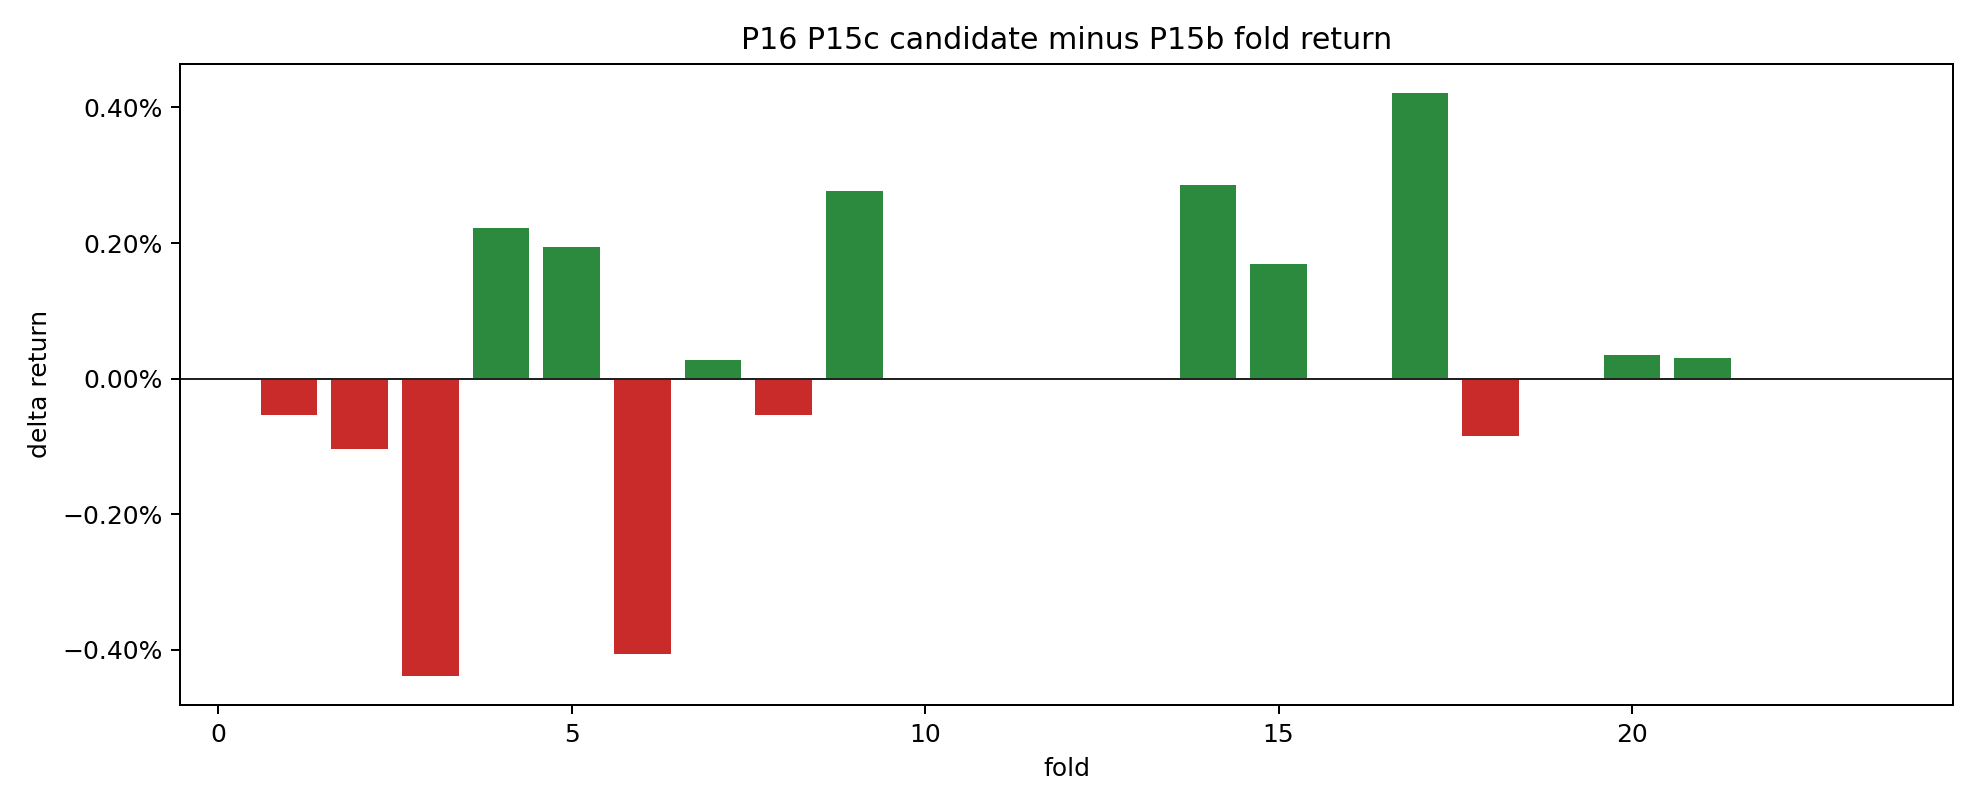

Data behind this chart, as committed beside it:
fold, p16_p15c_candidate_total_return, p16_p15c_candidate_gross_total_return_be…, p16_p15c_candidate_sharpe, p16_p15c_candidate_max_drawdown, p16_p15c_candidate_mean_turnover, p16_p15c_candidate_formula_name, p15b_total_return, p15b_gross_total_return_before_cost, p15b_sharpe, p15b_max_drawdown, p15b_mean_turnover, p15b_formula_name, delta_total_return, delta_gross_total_return_before_cost, delta_sharpe, delta_max_drawdown, delta_mean_turnover
1, -0.003161, -0.002101, -3.106, -0.003115, 0.2215, __P4_ONLY__, -0.002631, -0.001569, -2.453, -0.003115, 0.2218, __P4_ONLY__, -0.0005302, -0.0005321, -0.6531, -1.0018028073766061e-16, -0.0002888
2, -0.004009, -0.002431, -1.5, -0.006164, 0.2929, p7_agpt_0008, -0.002971, -0.001429, -1.212, -0.005203, 0.286, p7_agpt_0008, -0.001038, -0.001002, -0.2883, -0.0009611, 0.006907
3, 0.004516, 0.006202, 2.342, -0.007213, 0.3498, p7_agpt_0083, 0.008898, 0.01072, 6.29, -0.003898, 0.3762, p7_agpt_0083, -0.004383, -0.004518, -3.948, -0.003315, -0.02644
4, 0.005002, 0.00681, 3.261, -0.001088, 0.4282, p7_agpt_0150, 0.002774, 0.004538, 1.592, -0.0009604, 0.4186, p7_agpt_0150, 0.002228, 0.002272, 1.669, -0.0001275, 0.009582
5, 0.0557, 0.0576, 19.14, 0.0, 0.3757, __P4_ONLY__, 0.05377, 0.0557, 15.04, 0.0, 0.3833, __P4_ONLY__, 0.001937, 0.001901, 4.1, 0.0, -0.00754
6, 0.02031, 0.02243, 3.642, -0.001304, 0.4338, __P4_ONLY__, 0.02437, 0.02651, 3.93, -0.001304, 0.4357, __P4_ONLY__, -0.004063, -0.00408, -0.2876, 0.0, -0.001904
7, 0.00483, 0.005795, 1.619, -0.01095, 0.2674, p7_agpt_0047, 0.004551, 0.005528, 1.535, -0.01096, 0.2705, p7_agpt_0047, 0.0002782, 0.0002671, 0.08443, 5.978240307598706e-06, -0.003131
8, -0.001095, 0.0009928, -0.4152, -0.008277, 0.4974, p7_agpt_0102, -0.0005634, 0.001492, -0.1963, -0.0082, 0.4895, p7_agpt_0102, -0.0005316, -0.0004991, -0.219, -7.664580062810046e-05, 0.007972
9, -0.0003573, 0.001172, -0.1924, -0.006254, 0.3639, __P4_ONLY__, -0.003127, -0.001652, -2.091, -0.006735, 0.3519, __P4_ONLY__, 0.00277, 0.002824, 1.898, 0.000481, 0.01203
10, 0.009076, 0.01095, 4.821, -0.002849, 0.4429, p7_agpt_0102, 0.009076, 0.01095, 4.821, -0.002849, 0.4429, p7_agpt_0102, 0.0, 0.0, 0.0, 0.0, 0.0
11, 0.01531, 0.01729, 6.959, -0.002078, 0.4062, p7_agpt_0115, 0.01531, 0.01729, 6.959, -0.002078, 0.4062, p7_agpt_0115, 0.0, 0.0, 0.0, 0.0, 0.0
12, 0.01096, 0.01339, 3.896, -0.00702, 0.5739, p7_agpt_0006, 0.01096, 0.01339, 3.896, -0.00702, 0.5739, p7_agpt_0006, 0.0, 0.0, 0.0, 0.0, 0.0
13, -0.01762, -0.01618, -15.74, -0.01788, 0.4071, p7_agpt_0019, -0.01762, -0.01618, -15.74, -0.01788, 0.4071, p7_agpt_0019, 0.0, 0.0, 0.0, 0.0, 0.0
14, 0.01112, 0.01208, 4.539, -0.004069, 0.264, __P4_ONLY__, 0.008271, 0.009225, 4.169, -0.003963, 0.2632, __P4_ONLY__, 0.002848, 0.002853, 0.37, -0.0001055, 0.0007973
15, -0.005005, -0.003228, -1.773, -0.01349, 0.4249, p7_agpt_0034, -0.006692, -0.004939, -2.413, -0.01363, 0.4197, p7_agpt_0034, 0.001687, 0.001711, 0.6402, 0.0001449, 0.005135
16, 0.001116, 0.002177, 0.8474, -0.004371, 0.1961, p7_agpt_0021, 0.001116, 0.002177, 0.8474, -0.004371, 0.1961, p7_agpt_0021, 0.0, 0.0, 0.0, 0.0, 0.0
17, 0.005879, 0.007407, 4.391, -0.001765, 0.3619, p7_agpt_0111, 0.001664, 0.003187, 1.988, -0.002085, 0.3619, p7_agpt_0111, 0.004215, 0.004221, 2.403, 0.0003204, 3.505288098670789e-05
18, 0.01218, 0.01415, 2.927, -0.005612, 0.3615, p7_agpt_0129, 0.01303, 0.015, 3.139, -0.005612, 0.3604, p7_agpt_0129, -0.000851, -0.0008463, -0.2121, 0.0, 0.001138
19, 0.006823, 0.009364, 1.918, -0.004229, 0.4679, __P4_ONLY__, 0.006823, 0.009364, 1.918, -0.004229, 0.4679, __P4_ONLY__, 0.0, 0.0, 0.0, 0.0, 0.0
20, -0.002451, -0.001643, -3.035, -0.001772, 0.2248, p7_agpt_0111, -0.002795, -0.001968, -2.979, -0.00208, 0.2304, p7_agpt_0111, 0.0003445, 0.0003246, -0.05626, 0.0003077, -0.005578
21, 0.001205, 0.002689, 1.42, -0.002377, 0.3527, p7_agpt_0111, 0.0008964, 0.002457, 1.116, -0.002668, 0.3712, p7_agpt_0111, 0.000309, 0.0002316, 0.3037, 0.0002907, -0.01846
22, 0.00742, 0.00934, 2.418, -0.004907, 0.3528, __P4_ONLY__, 0.00742, 0.00934, 2.418, -0.004907, 0.3528, __P4_ONLY__, 0.0, 0.0, 0.0, 0.0, 0.0
23, 0.01855, 0.01971, 10.52, 0.0, 0.2707, __P4_ONLY__, 0.01855, 0.01971, 10.52, 0.0, 0.2707, __P4_ONLY__, 0.0, 0.0, 0.0, 0.0, 0.0
